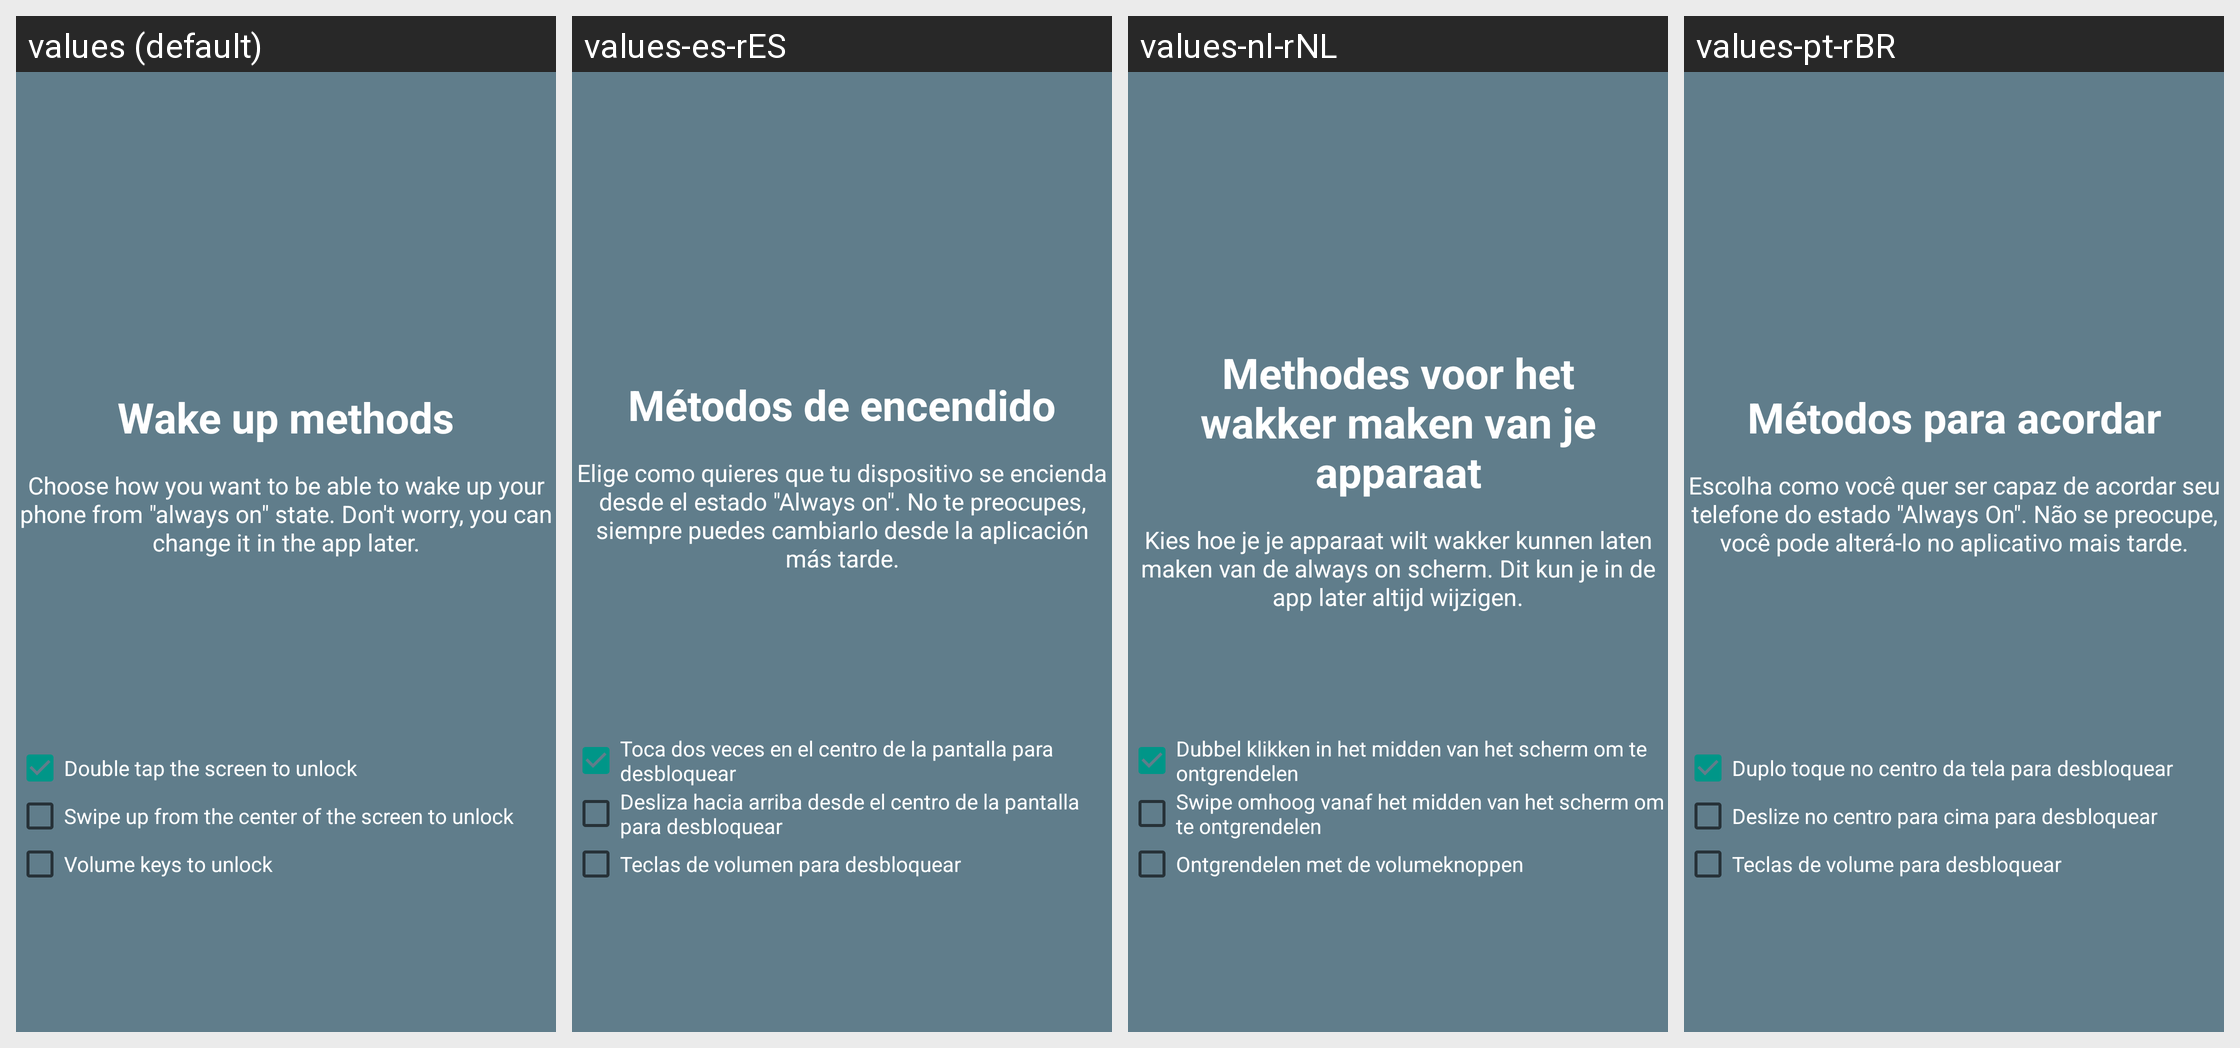

Strings drawn on this Android screen and how each of the app's shown locales translates them:
Android screen res/layout/intro_fourth.xml rendered under 4 locales, left to right: values (default), values-es-rES, values-nl-rNL, values-pt-rBR. Device: Nexus 5 (rendered at 1080×1920; each locale shown at half size, 540×960, under a caption strip naming it); theme AppTheme.
Other locales in the repository, not shown: values-af-rZA, values-ar-rSA, values-cs-rCZ, values-de, values-de-rDE, values-el-rGR, values-es-rMX, values-es-rUS, values-fa-rIR, values-fi-rFI, values-fr, values-fr-rFR, values-hi-rIN, values-hu-rHU, values-in-rID, values-it, values-it-rIT, values-iw-rIL, values-ja-rJP, values-ko-rKR, values-nl, values-pl-rPL, values-pt-rPT, values-ro-rRO, values-ru-rRU, values-sk-rSK, values-sv-rSE, values-th-rTH, values-tr-rTR, values-uk-rUA, values-vi-rVN, values-zh-rCN, values-zh-rTW.
Strings drawn on this screen, with the default value and each locale's value (text and hints the layout hard-codes, and strings that could not be matched under every locale, appear in the picture but are not listed):

intro_wake_ups
  values: Wake up methods
  values-es-rES: Métodos de encendido
  values-nl-rNL: Methodes voor het wakker maken van je apparaat
  values-pt-rBR: Métodos para acordar

intro_wake_ups_desc
  values: Choose how you want to be able to wake up your phone from "always on" state. Don't worry, you can change it in the app later.
  values-es-rES: Elige como quieres que tu dispositivo se encienda desde el estado "Always on". No te preocupes, siempre puedes cambiarlo desde la aplicación más tarde.
  values-nl-rNL: Kies hoe je je apparaat wilt wakker kunnen laten maken van de always on scherm. Dit kun je in de app later altijd wijzigen.
  values-pt-rBR: Escolha como você quer ser capaz de acordar seu telefone do estado "Always On". Não se preocupe, você pode alterá-lo no aplicativo mais tarde.

intro_checkbox_double_tap
  values: Double tap the screen to unlock
  values-es-rES: Toca dos veces en el centro de la pantalla para desbloquear
  values-nl-rNL: Dubbel klikken in het midden van het scherm om te ontgrendelen
  values-pt-rBR: Duplo toque no centro da tela para desbloquear

intro_checkbox_swipe_up
  values: Swipe up from the center of the screen to unlock
  values-es-rES: Desliza hacia arriba desde el centro de la pantalla para desbloquear
  values-nl-rNL: Swipe omhoog vanaf het midden van het scherm om te ontgrendelen
  values-pt-rBR: Deslize no centro para cima para desbloquear

intro_checkbox_volume_keys
  values: Volume keys to unlock
  values-es-rES: Teclas de volumen para desbloquear
  values-nl-rNL: Ontgrendelen met de volumeknoppen
  values-pt-rBR: Teclas de volume para desbloquear
